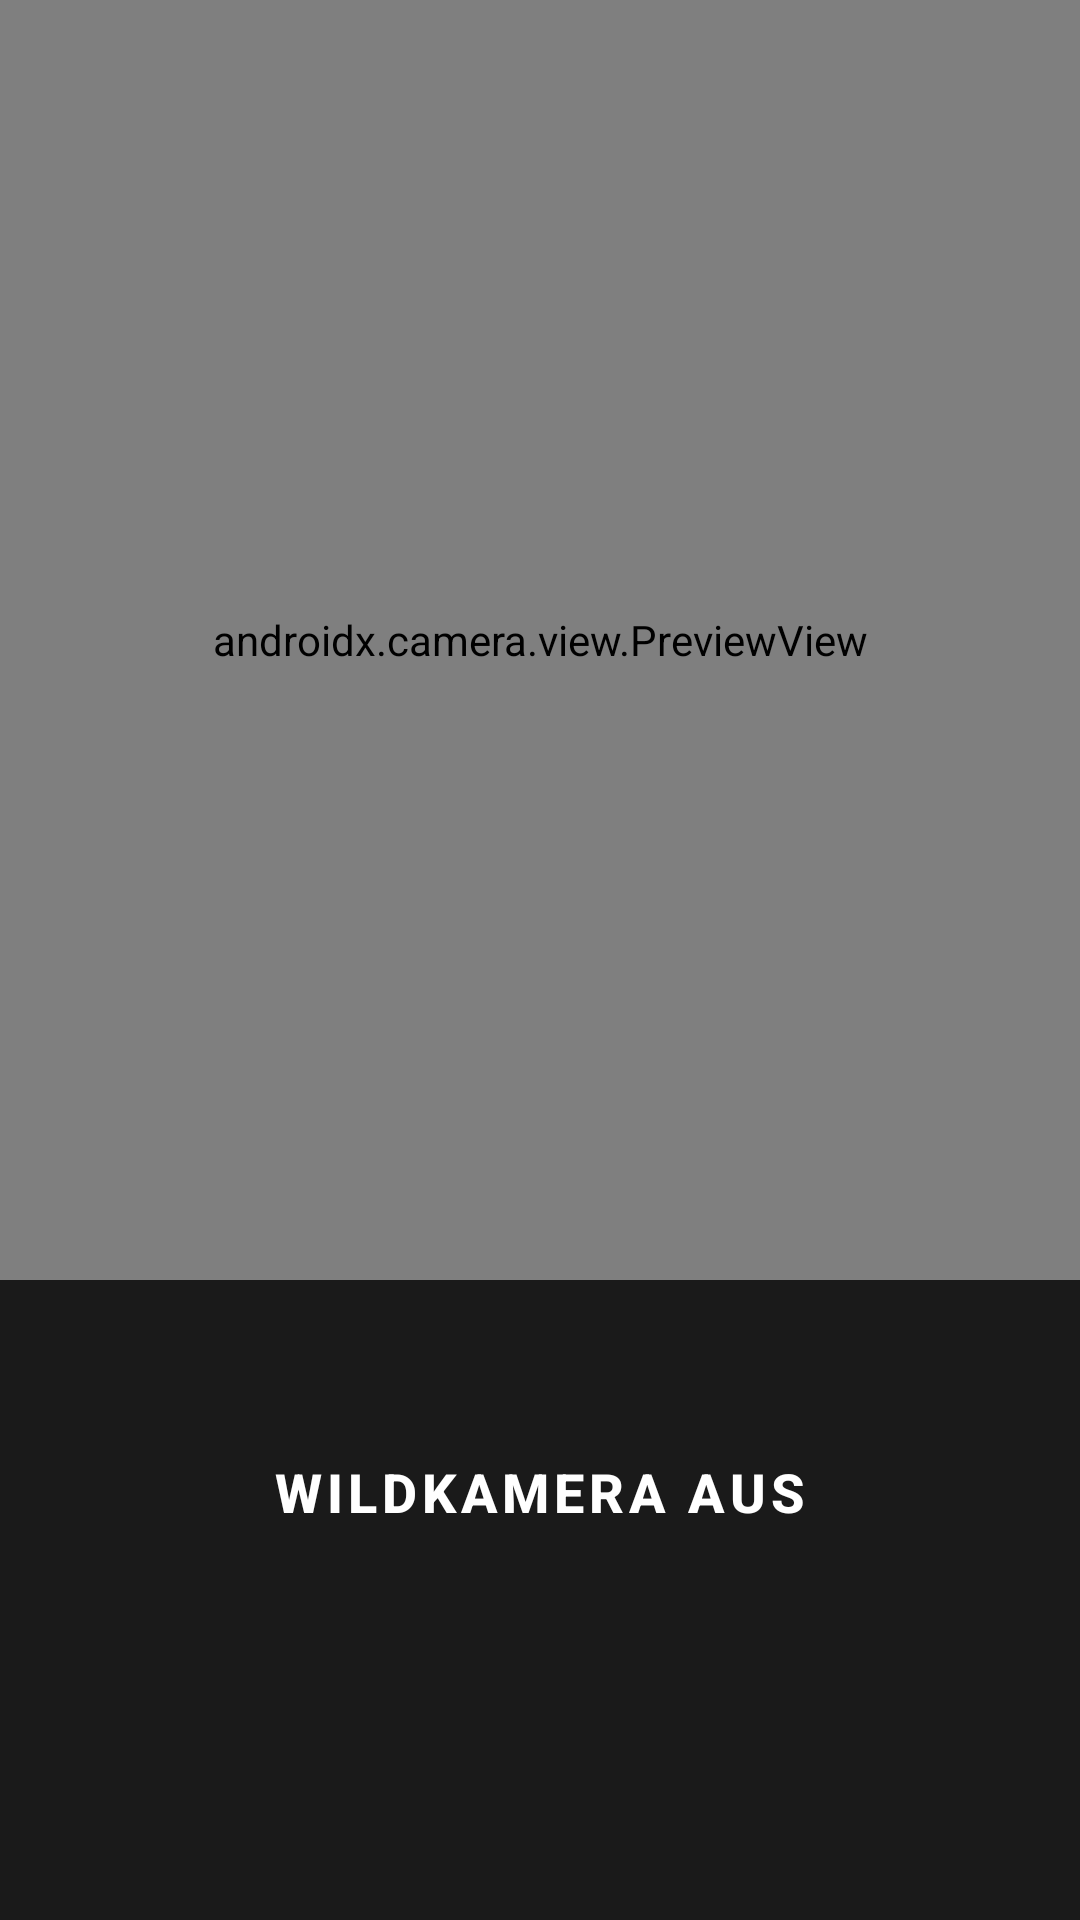

Reconstruct the res/layout file that produces this screen, plus the resources it refers to.
<!-- AndroidManifest.xml: application theme Theme.Wildkamera -->
<!-- res/layout/activity_main.xml -->
<?xml version="1.0" encoding="utf-8"?>
<LinearLayout xmlns:android="http://schemas.android.com/apk/res/android"
    xmlns:app="http://schemas.android.com/apk/res-auto"
    android:layout_width="match_parent"
    android:layout_height="match_parent"
    android:orientation="vertical"
    android:background="@color/dark_bg">

    <androidx.camera.view.PreviewView
        android:id="@+id/previewView"
        android:layout_width="match_parent"
        android:layout_height="0dp"
        android:layout_weight="2"
        app:scaleType="fillCenter" />

    <LinearLayout
        android:layout_width="match_parent"
        android:layout_height="0dp"
        android:layout_weight="1"
        android:orientation="vertical"
        android:gravity="center"
        android:padding="16dp"
        android:background="#1A1A1A">

        <TextView
            android:id="@+id/tvRecordingStatus"
            android:layout_width="match_parent"
            android:layout_height="wrap_content"
            android:text="⏺ Aufnahme läuft..."
            android:textColor="#FF5252"
            android:textSize="13sp"
            android:gravity="center"
            android:padding="6dp"
            android:background="#330000"
            android:layout_marginBottom="8dp"
            android:visibility="gone" />

        <Button
            android:id="@+id/btnToggle"
            android:layout_width="match_parent"
            android:layout_height="64dp"
            android:text="@string/btn_off"
            android:textSize="18sp"
            android:textStyle="bold"
            android:backgroundTint="@color/gray_inactive"
            android:textColor="@color/white"
            android:layout_marginBottom="16dp"
            style="@style/Widget.MaterialComponents.Button" />

        <Button
            android:id="@+id/btnSettings"
            android:layout_width="56dp"
            android:layout_height="56dp"
            android:padding="0dp"
            android:backgroundTint="#333333"
            app:icon="@android:drawable/ic_menu_preferences"
            app:iconGravity="textStart"
            app:iconPadding="0dp"
            style="@style/Widget.MaterialComponents.Button.Icon" />

    </LinearLayout>

</LinearLayout>
<!-- resources referenced by this layout -->
<resources>
  <color name="dark_bg">#121212</color>
  <color name="gray_inactive">#757575</color>
  <color name="white">#FFFFFF</color>
  <string name="btn_off">Wildkamera AUS</string>
  <style name="Theme.Wildkamera" parent="Theme.MaterialComponents.DayNight.DarkActionBar">
          <item name="colorPrimary">#1B5E20</item>
          <item name="colorPrimaryVariant">#2E7D32</item>
          <item name="colorOnPrimary">#FFFFFF</item>
          <item name="colorSecondary">#A5D6A7</item>
          <item name="android:windowBackground">#121212</item>
          <item name="android:statusBarColor">#1B5E20</item>
      </style>
</resources>
